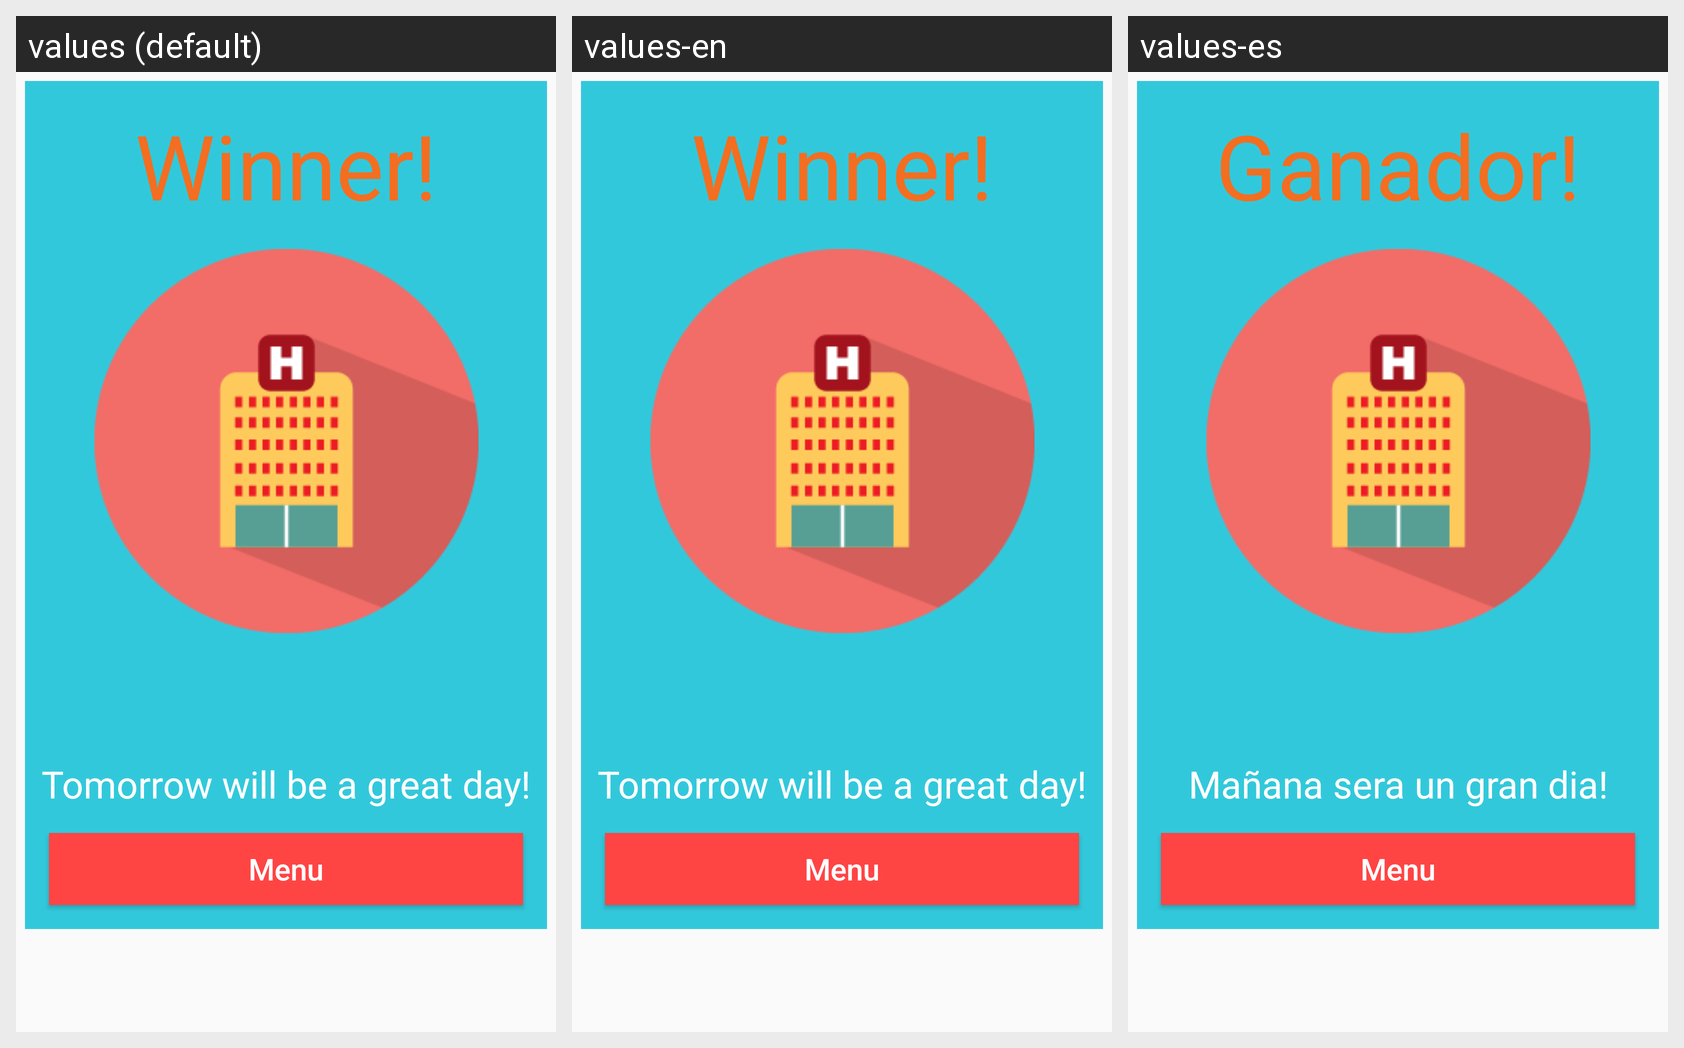

The same Android screen rendered under several of its app's locales, left to right. List the strings drawn on it with the default value and each locale's translation.
Android screen res/layout/ganador.xml rendered under 3 locales, left to right: values (default), values-en, values-es. Device: Nexus 5 (rendered at 1080×1920; each locale shown at half size, 540×960, under a caption strip naming it); theme Theme.AppCompat.Light.NoActionBar.
Strings drawn on this screen, with the default value and each locale's value (text and hints the layout hard-codes appear in the picture but are not listed):

titleGanador
  values: Winner!
  values-en: Winner!
  values-es: Ganador!

fraseGanador
  values: Tomorrow will be a great day!
  values-en: Tomorrow will be a great day!
  values-es: Mañana sera un gran dia!

btnGanador
  values: Menu
  values-en: Menu
  values-es: Menu
